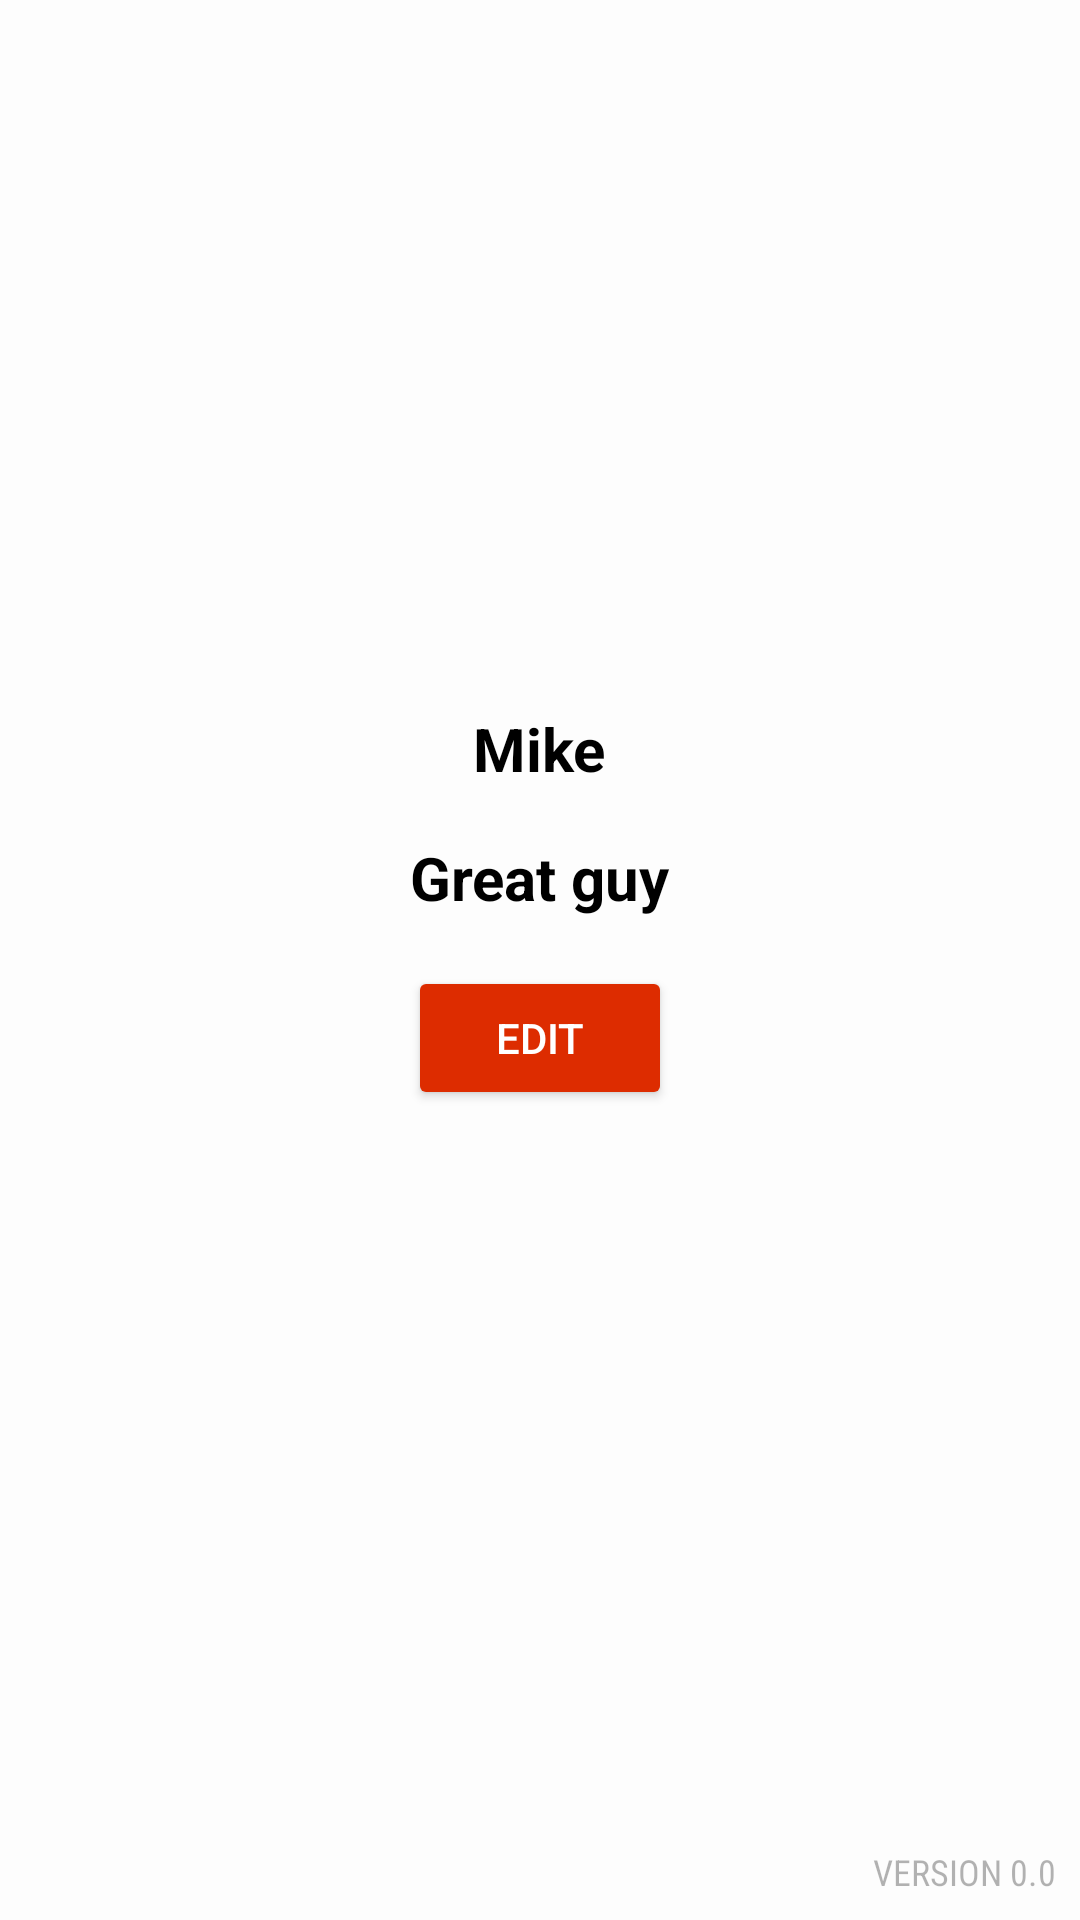

Reconstruct the res/layout file that produces this screen, plus the resources it refers to.
<!-- AndroidManifest.xml: application theme AppTheme -->
<!-- res/layout/fragment_profile.xml -->
<?xml version="1.0" encoding="utf-8"?>
<RelativeLayout
    xmlns:android="http://schemas.android.com/apk/res/android"
    android:id="@+id/content_main"
    android:layout_width="match_parent"
    android:layout_height="match_parent"
    >

    <ImageView
        android:id="@+id/logo"
        android:layout_centerHorizontal="true"
        android:layout_marginTop="100dp"
        android:layout_width="96dp"
        android:layout_height="96dp"
        android:src="@drawable/ic_account_circle_24dp"
        android:layout_marginBottom="32dp"
        android:tint="@color/text"
        />

    <TextView
        android:id="@+id/userName"
        android:layout_width="wrap_content"
        android:layout_height="wrap_content"
        android:text="Mike"
        style="@style/TextLarge"
        android:layout_margin="8dp"
        android:layout_centerHorizontal="true"
        android:layout_below="@+id/logo"
        />

    <TextView
        android:id="@+id/userId"
        android:layout_width="wrap_content"
        android:layout_height="wrap_content"
        android:text="Great guy"
        style="@style/TextLarge"
        android:layout_margin="8dp"
        android:layout_centerHorizontal="true"
        android:layout_below="@+id/userName"
        />

    <Button
        android:id="@+id/editProfileButton"
        android:layout_width="wrap_content"
        android:layout_height="wrap_content"
        android:layout_centerHorizontal="true"
        android:padding="8dp"
        android:layout_margin="8dp"
        android:text="edit"
        android:layout_below="@+id/userId"
        style="@style/Base.Widget.AppCompat.Button.Colored"
        />

    <TextView
        android:id="@+id/versionNumber"
        android:layout_width="wrap_content"
        android:layout_height="wrap_content"
        android:text="version 0.0"
        style="@style/TextSmall"
        android:layout_margin="8dp"
        android:layout_alignParentBottom="true"
        android:layout_alignParentEnd="true"
        android:alpha="0.3"
        />
</RelativeLayout>
<!-- resources referenced by this layout -->
<resources>
  <color name="text">#000</color>
  <style name="TextLarge">
          <item name="android:textColor">@color/text</item>
          <item name="android:textSize">@dimen/textSizeLarge</item>
          <item name="android:textStyle">bold</item>
      </style>
  <style name="TextSmall">
          <item name="android:textColor">@color/text</item>
          <item name="android:textSize">@dimen/textSizeSmall</item>
          <item name="android:fontFamily">sans-serif-condensed</item>
          <item name="android:textAllCaps">true</item>
      </style>
  <style name="AppTheme" parent="Theme.AppCompat.Light">
          
          <item name="colorPrimary">@color/colorPrimary</item>
          <item name="colorPrimaryDark">@color/colorPrimaryDark</item>
          <item name="colorAccent">@color/colorAccent</item>
          <item name="android:windowBackground">@color/windowBackground</item>
          <item name="android:statusBarColor">@android:color/black</item>
      </style>
  <dimen name="textSizeLarge">20sp</dimen>
  <dimen name="textSizeSmall">12sp</dimen>
  <color name="colorPrimary">#fafafa</color>
  <color name="colorPrimaryDark">#e0e0e0</color>
  <color name="colorAccent">#DD2C00</color>
  <color name="windowBackground">#fdfdfd</color>
</resources>
